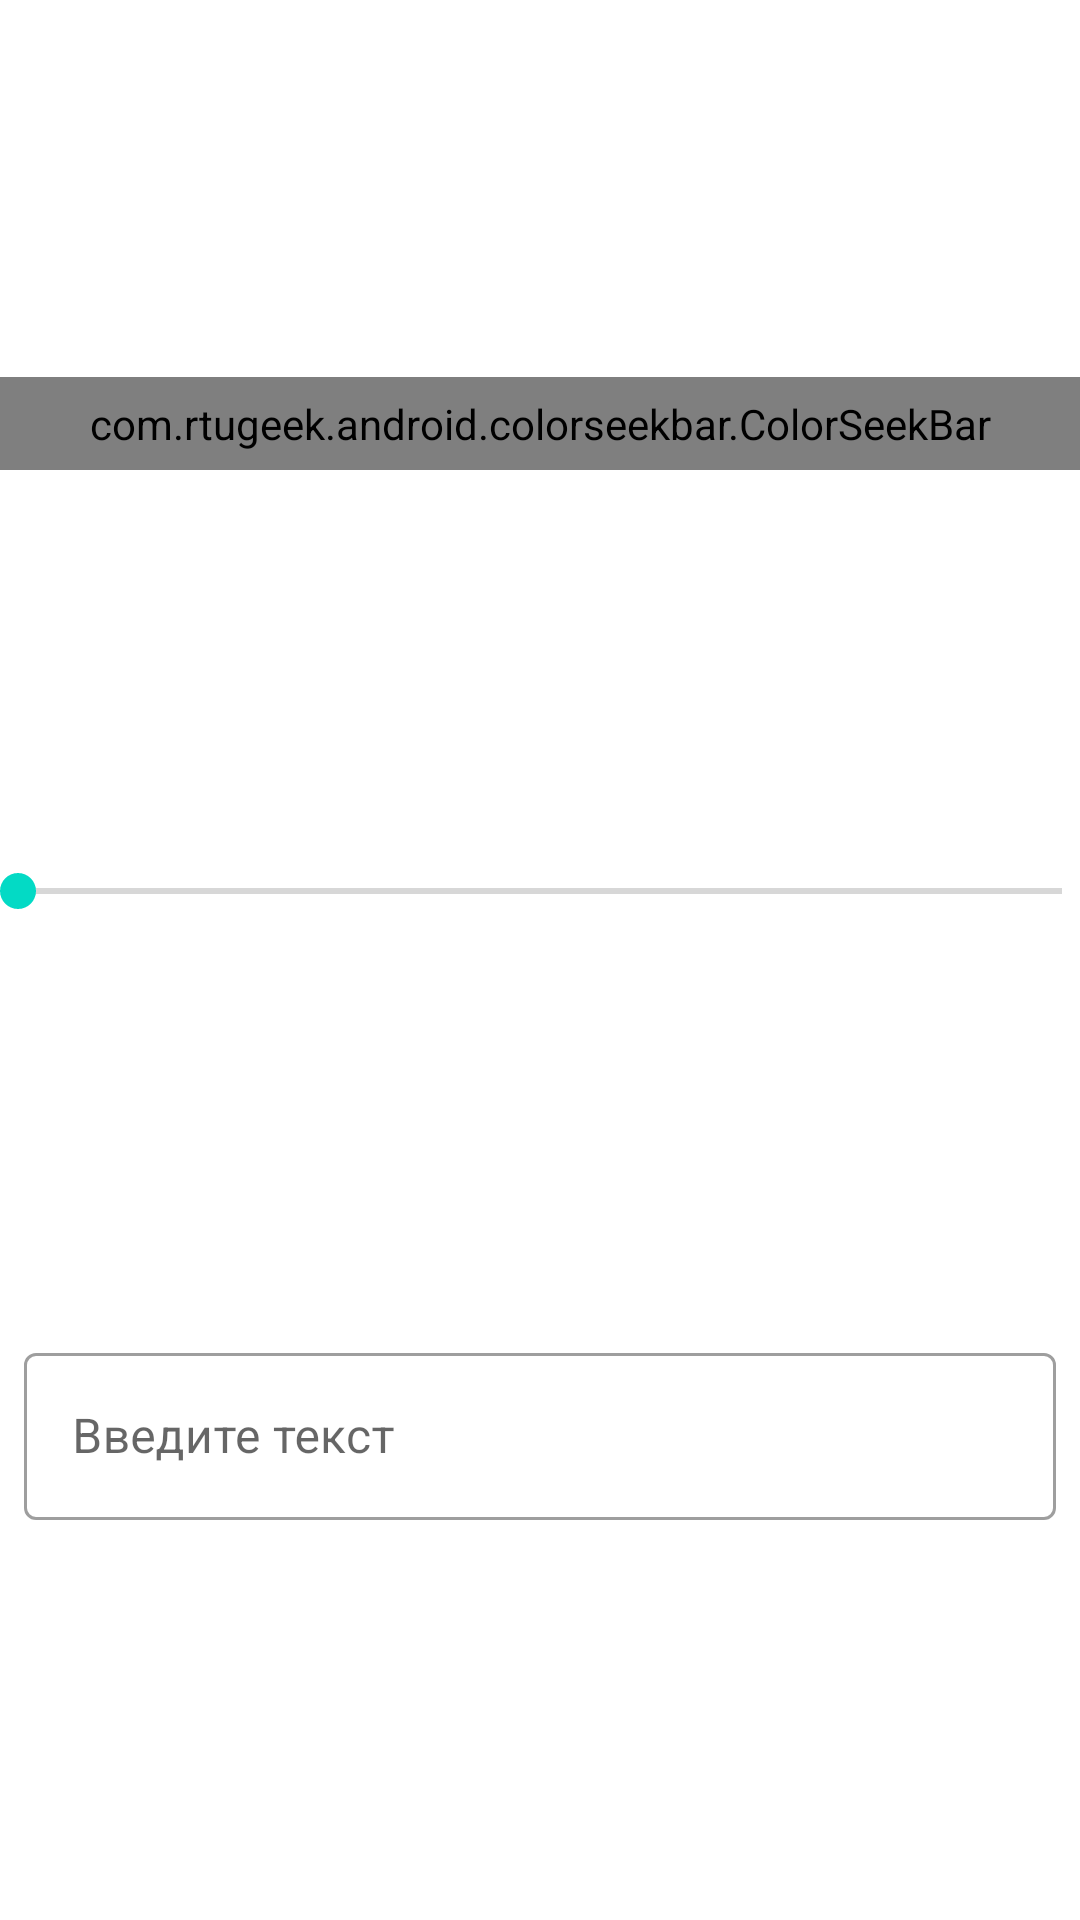

Produce the Android XML layout that renders to this screen, including the resource entries it uses.
<!-- AndroidManifest.xml: application theme Theme.PhotoEditorApp -->
<!-- res/layout/text_fragment.xml -->
<?xml version="1.0" encoding="utf-8"?>
<androidx.constraintlayout.widget.ConstraintLayout
    xmlns:android="http://schemas.android.com/apk/res/android"
    xmlns:app="http://schemas.android.com/apk/res-auto"
    android:layout_width="match_parent"
    android:layout_height="160dp">


    <com.rtugeek.android.colorseekbar.ColorSeekBar
        android:id="@+id/color_bar"
        android:layout_width="0dp"
        android:layout_height="wrap_content"
        android:padding="6dp"
        app:layout_constraintBottom_toTopOf="@id/text_size"
        app:layout_constraintEnd_toEndOf="parent"
        app:layout_constraintStart_toStartOf="parent"
        app:layout_constraintTop_toTopOf="parent" />

    <SeekBar
        android:id="@+id/text_size"
        android:layout_width="0dp"
        android:layout_height="wrap_content"
        android:padding="6dp"
        app:layout_constraintBottom_toTopOf="@id/text_field"
        app:layout_constraintEnd_toEndOf="parent"
        app:layout_constraintStart_toStartOf="parent"
        app:layout_constraintTop_toBottomOf="@+id/color_bar" />

    <com.google.android.material.textfield.TextInputLayout
        android:id="@+id/text_field"
        style="@style/Widget.MaterialComponents.TextInputLayout.OutlinedBox"
        android:layout_width="0dp"
        android:layout_height="wrap_content"
        android:padding="8dp"
        android:hint="@string/add_text"
        app:layout_constraintEnd_toEndOf="parent"
        app:layout_constraintBottom_toBottomOf="parent"
        app:layout_constraintTop_toBottomOf="@id/text_size"
        app:layout_constraintStart_toStartOf="parent">

        <com.google.android.material.textfield.TextInputEditText
            android:id="@+id/text_edit_field"
            android:layout_width="match_parent"
            android:layout_height="match_parent"
            android:inputType="text" />

    </com.google.android.material.textfield.TextInputLayout>

</androidx.constraintlayout.widget.ConstraintLayout>
<!-- resources referenced by this layout -->
<resources>
  <string name="add_text">Введите текст</string>
  <style name="Theme.PhotoEditorApp" parent="Theme.MaterialComponents.DayNight.NoActionBar">
          
          <item name="colorPrimary">@color/light_orange</item>
          <item name="colorPrimaryVariant">@color/dark_orange</item>
          <item name="colorOnPrimary">@color/white</item>
          
          <item name="colorSecondary">@color/teal_200</item>
          <item name="colorSecondaryVariant">@color/teal_700</item>
          <item name="colorOnSecondary">@color/black</item>
          
          <item name="android:statusBarColor">?attr/colorPrimaryVariant</item>
          
      </style>
  <color name="light_orange">#E9C2AB</color>
  <color name="dark_orange">#FF8B00</color>
  <color name="white">#FFFFFFFF</color>
  <color name="teal_200">#FF03DAC5</color>
  <color name="teal_700">#FF018786</color>
  <color name="black">#FF000000</color>
</resources>
